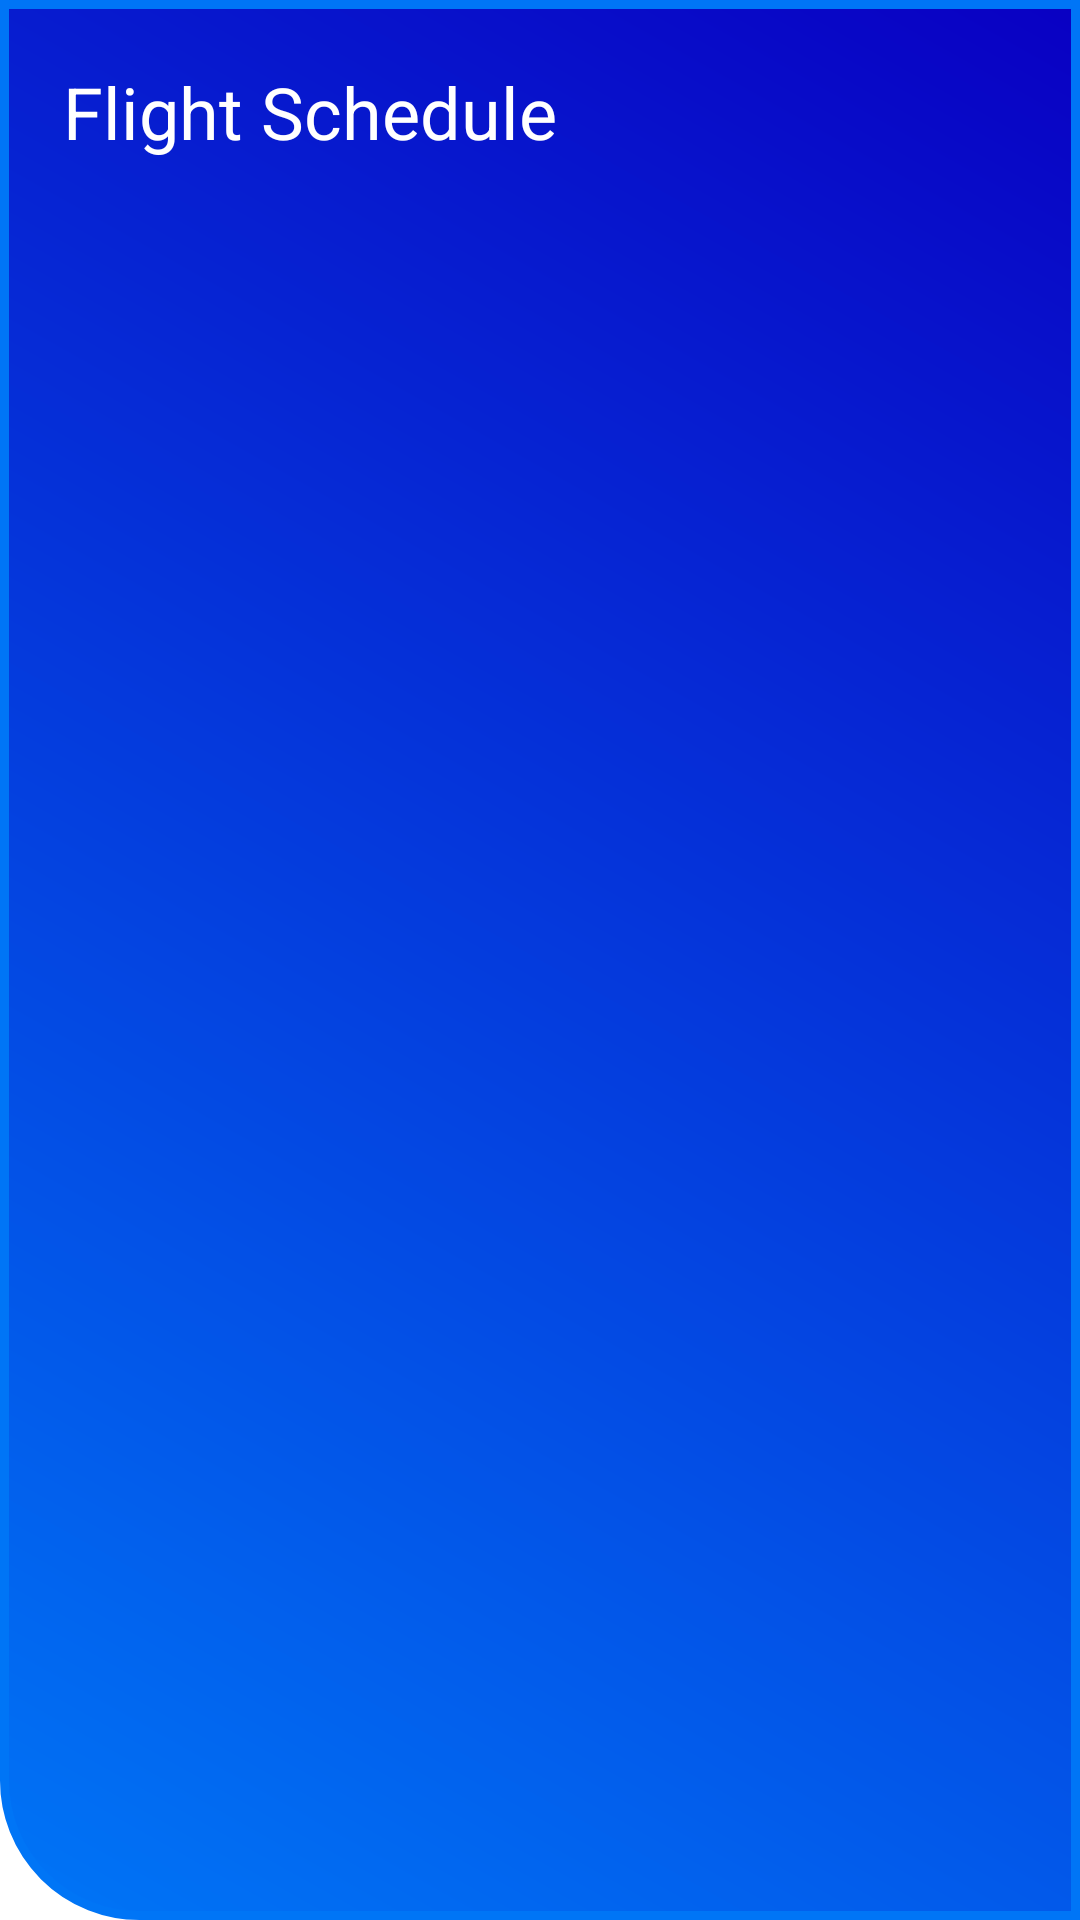

The Android layout XML behind this screen, and the referenced resources:
<!-- AndroidManifest.xml: application theme AppTheme -->
<!-- res/layout/app_toolbar.xml -->
<?xml version="1.0" encoding="utf-8"?>
<androidx.appcompat.widget.Toolbar
        xmlns:app="http://schemas.android.com/apk/res-auto"
        xmlns:android="http://schemas.android.com/apk/res/android"
        xmlns:tools="http://schemas.android.com/tools"
        android:id="@+id/toolbar"
        android:layout_width="match_parent"
        android:layout_height="70dp"
        android:background="@android:color/white"
        app:popupTheme="@style/ThemeOverlay.AppCompat.Light"
        android:contentInsetLeft="@dimen/dp0"
        android:contentInsetStart="@dimen/dp0"
        app:contentInsetLeft="@dimen/dp0"
        app:contentInsetStart="@dimen/dp0"
        android:contentInsetRight="@dimen/dp0"
        android:contentInsetEnd="@dimen/dp0"
        app:contentInsetRight="@dimen/dp0"
        app:contentInsetEnd="@dimen/dp0"
        tools:showIn="@layout/landing_screen">

    <androidx.constraintlayout.widget.ConstraintLayout
            android:layout_width="match_parent"
            android:background="@drawable/toolbar_bg"
            android:layout_height="match_parent">

        <TextView android:layout_width="wrap_content"
                  android:layout_height="wrap_content"
                  android:text="@string/home_header"
                  android:textSize="@dimen/sp24"
                  android:layout_marginTop="@dimen/dp20"
                  android:layout_marginStart="@dimen/dp20"
                  android:textColor="@color/colorAccent"
                  app:layout_constraintLeft_toLeftOf="parent"
                  app:layout_constraintTop_toTopOf="parent"
        />

    </androidx.constraintlayout.widget.ConstraintLayout>


</androidx.appcompat.widget.Toolbar>
<!-- res/layout/landing_screen.xml (included above) -->
<?xml version="1.0" encoding="utf-8"?>
<androidx.constraintlayout.widget.ConstraintLayout xmlns:android="http://schemas.android.com/apk/res/android"
    xmlns:app="http://schemas.android.com/apk/res-auto"
    xmlns:tools="http://schemas.android.com/tools"
    android:layout_width="match_parent"
    android:layout_height="match_parent"
    tools:context=".ui.LandingScreenActivity">

    <include
            layout="@layout/app_toolbar"
            android:id="@+id/appToolbar"/>

    <FrameLayout
            android:id="@+id/fragment_container"
            android:layout_width="match_parent"
            android:layout_height="wrap_content"
            app:layout_constraintLeft_toLeftOf="parent"
            app:layout_constraintTop_toBottomOf="@+id/appToolbar"
    >

    </FrameLayout>



</androidx.constraintlayout.widget.ConstraintLayout>
<!-- resources referenced by this layout -->
<resources>
  <color name="colorAccent">#FFFFFF</color>
  <dimen name="dp0">0dp</dimen>
  <dimen name="dp20">20dp</dimen>
  <dimen name="sp24">24sp</dimen>
  <!-- drawable toolbar_bg (drawable) -->
  <?xml version="1.0" encoding="utf-8"?>
  <shape xmlns:android="http://schemas.android.com/apk/res/android">
      <solid android:color="@color/colorPrimary"/>
  
      <stroke android:width="3dp"
              android:color="@color/colorPrimary" />
  
      <padding android:left="@dimen/dp1"
               android:top="@dimen/dp1"
               android:right="@dimen/dp1"
               android:bottom="@dimen/dp1" />
  
      <corners
               android:bottomLeftRadius="@dimen/dp45"/>
  
      <gradient
              android:angle="45"
              android:startColor="@color/colorPrimary"
              android:endColor="@color/colorPrimaryDark"
              android:type="linear" />
  </shape>
  <string name="home_header">Flight Schedule</string>
  <style name="AppTheme" parent="Theme.MaterialComponents.Light.NoActionBar">
          
          <item name="colorPrimary">@color/colorPrimary</item>
          <item name="colorPrimaryDark">@color/colorPrimaryDark</item>
          <item name="colorAccent">@color/colorAccent</item>
      </style>
  <color name="colorPrimary">#0075F6</color>
  <dimen name="dp1">1dp</dimen>
  <dimen name="dp45">45dp</dimen>
  <color name="colorPrimaryDark">#0900C3</color>
</resources>
